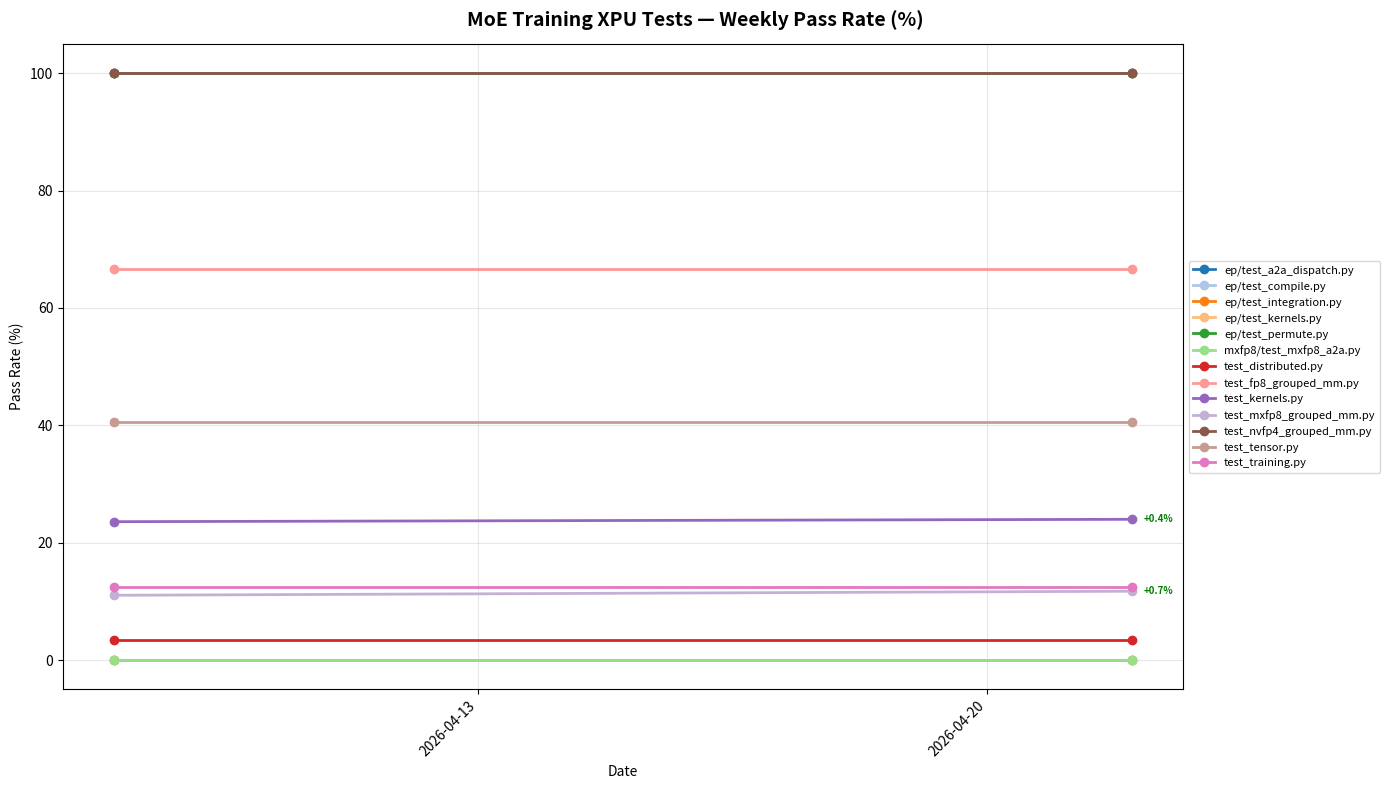

This chart was generated by the following Python code:
"""
Weekly test progress chart for MoE Training tests on XPU.
Generates a line chart showing passing test rate (%) per test file over time.
"""

import matplotlib.pyplot as plt
import matplotlib.dates as mdates
from datetime import datetime

# Total number of tests per file (excluding skips)
test_totals = {
    "ep/test_a2a_dispatch.py": 1,
    "ep/test_compile.py": 1,
    "ep/test_integration.py": 1,
    "ep/test_kernels.py": 9,
    "ep/test_permute.py": 1,
    "mxfp8/test_mxfp8_a2a.py": 2,
    "test_distributed.py": 30,
    "test_fp8_grouped_mm.py": 12,
    "test_kernels.py": 492,
    "test_mxfp8_grouped_mm.py": 145,
    "test_nvfp4_grouped_mm.py": 14,
    "test_tensor.py": 37,
    "test_training.py": 48,
}

# Weekly data points: (date, {test_file: pass_count})
weekly_data = [
    (
        "2026-04-08",
        {
            "ep/test_a2a_dispatch.py": 1,
            "ep/test_compile.py": 0,
            "ep/test_integration.py": 0,
            "ep/test_kernels.py": 9,
            "ep/test_permute.py": 1,
            "mxfp8/test_mxfp8_a2a.py": 0,
            "test_distributed.py": 1,
            "test_fp8_grouped_mm.py": 8,
            "test_kernels.py": 116,
            "test_mxfp8_grouped_mm.py": 16,
            "test_nvfp4_grouped_mm.py": 14,
            "test_tensor.py": 15,
            "test_training.py": 6,
        },
    ),
    (
        "2026-04-22",
        {
            "ep/test_a2a_dispatch.py": 1,
            "ep/test_compile.py": 0,
            "ep/test_integration.py": 0,
            "ep/test_kernels.py": 9,
            "ep/test_permute.py": 1,
            "mxfp8/test_mxfp8_a2a.py": 0,
            "test_distributed.py": 1,
            "test_fp8_grouped_mm.py": 8,
            "test_kernels.py": 118,
            "test_mxfp8_grouped_mm.py": 17,
            "test_nvfp4_grouped_mm.py": 14,
            "test_tensor.py": 15,
            "test_training.py": 6,
        },
    ),
]

# Parse dates
dates = [datetime.strptime(d[0], "%Y-%m-%d") for d in weekly_data]
test_files = list(weekly_data[0][1].keys())

# Compute pass rates (%)
def pass_rate(pass_count, test_file):
    total = test_totals[test_file]
    return (pass_count / total * 100) if total > 0 else 0.0

fig, ax = plt.subplots(figsize=(14, 8))
fig.suptitle("MoE Training XPU Tests — Weekly Pass Rate (%)", fontsize=14, fontweight="bold")

colors = plt.cm.tab20.colors

for idx, test in enumerate(test_files):
    values = [pass_rate(w[1][test], test) for w in weekly_data]
    ax.plot(dates, values, marker="o", label=test, color=colors[idx % len(colors)], linewidth=2)

    # Annotate the latest point with +/- diff if it changed from the previous week
    if len(values) >= 2:
        diff = values[-1] - values[-2]
        if abs(diff) > 0.01:
            sign = "+" if diff > 0 else ""
            ax.annotate(
                f"{sign}{diff:.1f}%",
                xy=(dates[-1], values[-1]),
                xytext=(8, 0),
                textcoords="offset points",
                fontsize=7,
                fontweight="bold",
                color="green" if diff > 0 else "red",
                va="center",
            )

ax.set_ylabel("Pass Rate (%)")
ax.set_ylim(-5, 105)
ax.legend(loc="center left", bbox_to_anchor=(1.0, 0.5), fontsize=8)
ax.grid(True, alpha=0.3)
ax.xaxis.set_major_locator(mdates.WeekdayLocator(byweekday=mdates.MO))
ax.xaxis.set_major_formatter(mdates.DateFormatter("%Y-%m-%d"))
plt.setp(ax.xaxis.get_majorticklabels(), rotation=45, ha="right")
ax.set_xlabel("Date")

plt.tight_layout()
plt.savefig("test_progress_chart.png", dpi=150, bbox_inches="tight")
print("Chart saved to test_progress_chart.png")
plt.show()
